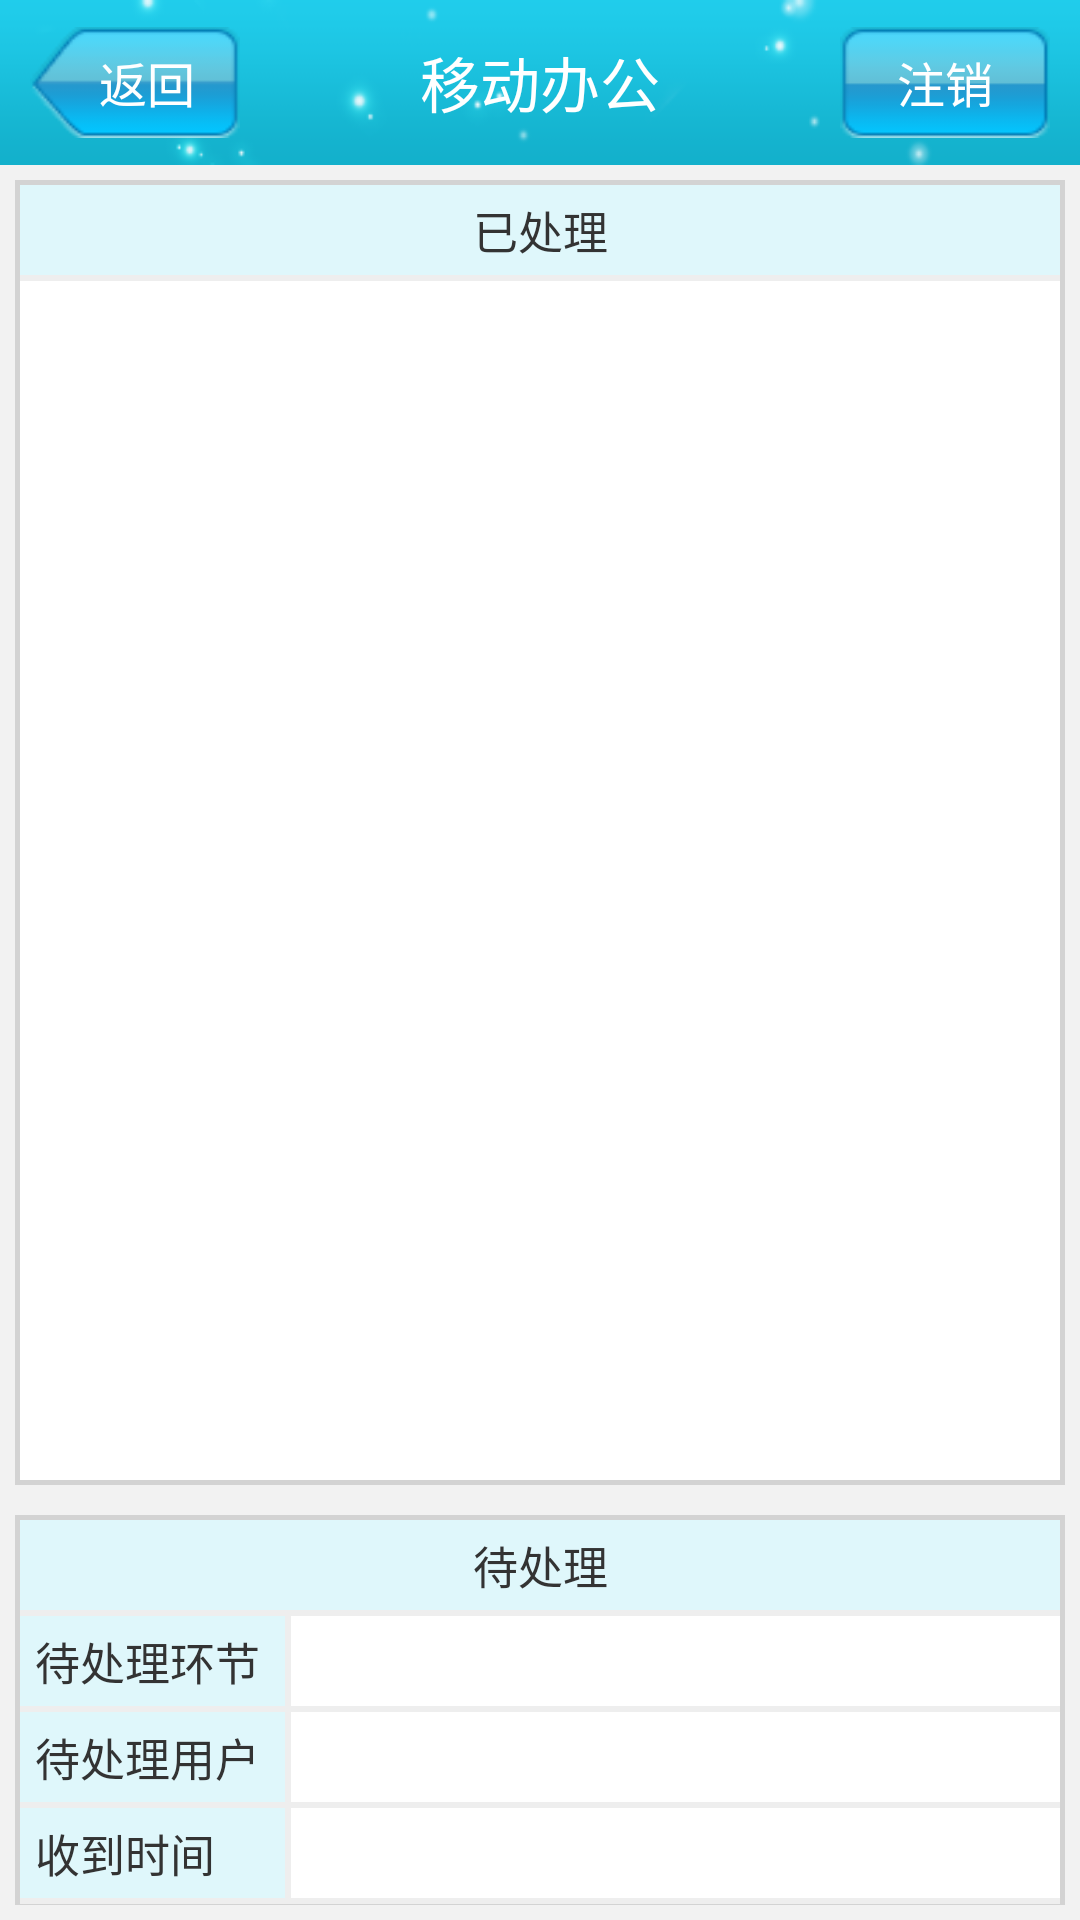

This screen was rendered from an Android layout file. Write that file and the resources it references.
<!-- AndroidManifest.xml: application theme AppTheme -->
<!-- res/layout/cklzjl_activity.xml -->
<?xml version="1.0" encoding="utf-8"?>
<RelativeLayout xmlns:android="http://schemas.android.com/apk/res/android"
    android:layout_width="match_parent"
    android:layout_height="match_parent"
    android:background="@color/bg" >
    <include 
        android:id="@+id/title"
        layout="@layout/title"/>
    <RelativeLayout
        android:layout_width="match_parent"
        android:layout_height="match_parent"
        android:layout_alignParentLeft="true"
        android:layout_below="@+id/title"
        android:layout_above="@+id/re_buttom"
        android:layout_margin="5dp"
        android:background="@drawable/noti_mid_bg">
        <TextView
            android:id="@+id/tv_ycl"
            style="@style/text_style"
            android:layout_width="match_parent"
            android:layout_height="30dp"
            android:layout_marginLeft="1.5dp"
            android:layout_marginRight="1.5dp"
            android:layout_marginTop="1.5dp"
            android:background="#DFF7FB"
            android:gravity="center_vertical|center_horizontal"
            android:text="已处理" />

        <View
            android:id="@+id/view1"
            android:layout_width="match_parent"
            android:layout_height="2dp"
            android:layout_below="@+id/tv_ycl"
            android:background="#EEEEEE" 
            android:layout_marginLeft="1.5dp"
            android:layout_marginRight="1.5dp"/>

        <ListView
            android:id="@+id/lv_ycl_list"
            android:layout_width="match_parent"
            android:layout_height="wrap_content"
            android:layout_below="@+id/view1"
            android:divider="#00000000"
            android:dividerHeight="10dp"
            android:layout_marginTop="5dp"
            android:layout_marginLeft="5dp"
            android:layout_marginRight="5dp"
            android:layout_marginBottom="2dp"
             >
        </ListView>

    </RelativeLayout>

     <RelativeLayout
         android:id="@+id/re_buttom"
         android:layout_width="match_parent"
         android:layout_height="130dp"
         android:layout_alignParentBottom="true"
         android:layout_margin="5dp"
         android:background="@drawable/noti_mid_bg" >

         <TextView
             android:id="@+id/tv_dcl"
             style="@style/text_style"
             android:layout_width="match_parent"
             android:layout_height="30dp"
             android:layout_marginLeft="1.5dp"
            android:layout_marginRight="1.5dp"
            android:layout_marginTop="1.5dp"
             android:background="#DFF7FB"
             android:gravity="center_vertical|center_horizontal"
             android:text="待处理" />
         <View
            android:id="@+id/view2"
            android:layout_width="match_parent"
            android:layout_height="2dp"
            android:layout_below="@+id/tv_dcl"
            android:background="#EEEEEE" 
            android:layout_marginLeft="1.5dp"
            android:layout_marginRight="1.5dp"/>
         <LinearLayout
            android:id="@+id/lin_row1"
            android:layout_width="match_parent"
            android:layout_height="30dp"
            android:layout_alignLeft="@+id/view2"
            android:layout_alignRight="@+id/view2"
            android:layout_below="@+id/view2"
            android:orientation="horizontal" >

            <RelativeLayout
                android:layout_width="wrap_content"
                android:layout_height="match_parent" 
                android:layout_weight="1">

                <TextView
                    android:id="@+id/textView2"
                    android:layout_width="wrap_content"
                    android:layout_height="match_parent"
                    android:gravity="center_vertical"
                    android:paddingLeft="5dp"
                    style="@style/text_style"
                    android:ems="5"
                    android:background="#DFF7FB"
                    android:text="待处理环节" />
                <View
                    android:id="@+id/view3"
                    android:layout_width="2dp"
                    android:layout_height="match_parent"
                    
                    android:layout_toRightOf="@+id/textView2"
                    android:background="#EEEEEE" />
                <TextView
                    android:id="@+id/tv_dclhj"
                    android:layout_width="match_parent"
                    android:layout_height="match_parent"
                    android:gravity="center_vertical"
                    android:paddingLeft="10dp"
                    style="@style/text_style"
                    android:layout_toRightOf="@+id/view3"
                    android:background="#ffffff"
                     />
                
            </RelativeLayout>   
        </LinearLayout>
        <View
            android:id="@+id/view4"
            android:layout_width="match_parent"
            android:layout_height="2dp"
            android:layout_alignLeft="@+id/view2"
            android:layout_alignRight="@+id/view2"
            android:layout_below="@+id/lin_row1"
            android:background="#EEEEEE" />
        <LinearLayout
            android:id="@+id/lin_row2"
            android:layout_width="match_parent"
            android:layout_height="30dp"
            android:layout_alignLeft="@+id/view2"
            android:layout_alignRight="@+id/view2"
            android:layout_below="@+id/view4"
            android:orientation="horizontal" >

            <RelativeLayout
                android:layout_width="wrap_content"
                android:layout_height="match_parent" 
                android:layout_weight="1">

                <TextView
                    android:id="@+id/textView3"
                    android:layout_width="wrap_content"
                    android:layout_height="match_parent"
                    android:gravity="center_vertical"
                    android:paddingLeft="5dp"
                    style="@style/text_style"
                    android:ems="5"
                    android:background="#DFF7FB"
                    android:text="待处理用户" />
                <View
                    android:id="@+id/view5"
                    android:layout_width="2dp"
                    android:layout_height="match_parent"
                    
                    android:layout_toRightOf="@+id/textView3"
                    android:background="#EEEEEE" />
                <TextView
                    android:id="@+id/tv_dclyh"
                    android:layout_width="match_parent"
                    android:layout_height="match_parent"
                    android:gravity="center_vertical"
                    android:paddingLeft="10dp"
                    style="@style/text_style"
                    android:layout_toRightOf="@+id/view5"
                    android:background="#ffffff"
                     />
                
            </RelativeLayout>   
        </LinearLayout>
        <View
            android:id="@+id/view6"
            android:layout_width="match_parent"
            android:layout_height="2dp"
            android:layout_alignLeft="@+id/view2"
            android:layout_alignRight="@+id/view2"
            android:layout_below="@+id/lin_row2"
            android:background="#EEEEEE" />
        <LinearLayout
            android:id="@+id/lin_row3"
            android:layout_width="match_parent"
            android:layout_height="30dp"
            android:layout_alignLeft="@+id/view2"
            android:layout_alignRight="@+id/view2"
            android:layout_below="@+id/view6"
            android:orientation="horizontal" >

            <RelativeLayout
                android:layout_width="wrap_content"
                android:layout_height="match_parent" 
                android:layout_weight="1">

                <TextView
                    android:id="@+id/textView4"
                    android:layout_width="wrap_content"
                    android:layout_height="match_parent"
                    android:gravity="center_vertical"
                    android:paddingLeft="5dp"
                    style="@style/text_style"
                    android:ems="5"
                    android:background="#DFF7FB"
                    android:text="收到时间" />
                <View
                    android:id="@+id/view7"
                    android:layout_width="2dp"
                    android:layout_height="match_parent"
                    
                    android:layout_toRightOf="@+id/textView4"
                    android:background="#EEEEEE" />
                <TextView
                    android:id="@+id/tv_sdsj"
                    android:layout_width="match_parent"
                    android:layout_height="match_parent"
                    android:gravity="center_vertical"
                    android:paddingLeft="10dp"
                    style="@style/text_style"
                    android:layout_toRightOf="@+id/view7"
                    android:background="#ffffff"
                     />
                
            </RelativeLayout>   
        </LinearLayout>
        <View
            android:id="@+id/view8"
            android:layout_width="match_parent"
            android:layout_height="2dp"
            android:layout_alignLeft="@+id/view2"
            android:layout_alignRight="@+id/view2"
            android:layout_below="@+id/lin_row3"
            android:background="#EEEEEE" />
     </RelativeLayout>

</RelativeLayout>
<!-- res/layout/title.xml (included above) -->
<?xml version="1.0" encoding="utf-8"?>
<RelativeLayout xmlns:android="http://schemas.android.com/apk/res/android"
    android:layout_width="match_parent"
    android:layout_height="55dp"
    android:background="@drawable/title_bg" >

    <TextView
        android:id="@id/titleBack"
        android:layout_width="70dp"
        android:layout_height="37dp"
        android:layout_centerVertical="true"
        android:layout_marginLeft="10dp"
        android:background="@drawable/titile_back_select"
        android:gravity="center_vertical|right"
        android:paddingRight="15dp"
        android:text="返回"
        android:textColor="@color/white"
        android:textSize="16.0sp" />

    <TextView
        android:id="@id/titleName"
        android:layout_width="wrap_content"
        android:layout_height="wrap_content"
        android:layout_centerHorizontal="true"
        android:layout_centerVertical="true"
        android:text="@string/app_name"
        android:textColor="@color/white"
        android:textSize="20sp" />

    <TextView
        android:id="@id/titleSub"
        android:layout_width="70dp"
        android:layout_height="37dp"
        android:layout_alignParentRight="true"
        android:layout_centerVertical="true"
        android:layout_marginRight="10dp"
        android:background="@drawable/titile_zx_select"
        android:gravity="center_vertical|center_horizontal"
        android:text="注销"
        android:textColor="#ffffff"
        android:textSize="16sp" />

</RelativeLayout>
<!-- resources referenced by this layout -->
<resources>
  <color name="bg">#f2f2f2</color>
  <color name="white">#ffffff</color>
  <!-- drawable noti_mid_bg (drawable) -->
  <?xml version="1.0" encoding="utf-8"?>
  <shape xmlns:android="http://schemas.android.com/apk/res/android" >
      <solid android:color="#ffffff"></solid>
      <stroke android:color="#D3D3D3"
          android:width="1.5dp"></stroke>
  
  </shape>
  <!-- drawable titile_back_select (drawable) -->
  <?xml version="1.0" encoding="utf-8"?>
  <selector xmlns:android="http://schemas.android.com/apk/res/android" >
      <item android:state_pressed="true" android:drawable="@drawable/titile_press_back"></item>
      <item android:drawable="@drawable/titile_back"></item>
  </selector>
  <!-- drawable titile_zx_select (drawable) -->
  <?xml version="1.0" encoding="utf-8"?>
  <selector xmlns:android="http://schemas.android.com/apk/res/android" >
      <item android:state_pressed="true" android:drawable="@drawable/btn_press_login"></item>
      <item android:drawable="@drawable/btn_login"></item>
  </selector>
  <!-- drawable title_bg: png bitmap (drawable-hdpi, 6632 bytes) -->
  <string name="app_name">移动办公</string>
  <style name="text_style">
          <item name="android:textColor">#333333</item>
          <item name="android:textSize">15sp</item>
      </style>
  <style name="AppTheme" parent="AppBaseTheme">
          
      </style>
  <!-- drawable titile_press_back: png bitmap (drawable-hdpi, 1592 bytes) -->
  <!-- drawable titile_back: png bitmap (drawable-hdpi, 51468 bytes) -->
  <!-- drawable btn_press_login: png bitmap (drawable-hdpi, 1154 bytes) -->
  <!-- drawable btn_login: png bitmap (drawable-hdpi, 50317 bytes) -->
  <style name="AppBaseTheme" parent="android:Theme.Light">
          
      </style>
</resources>
